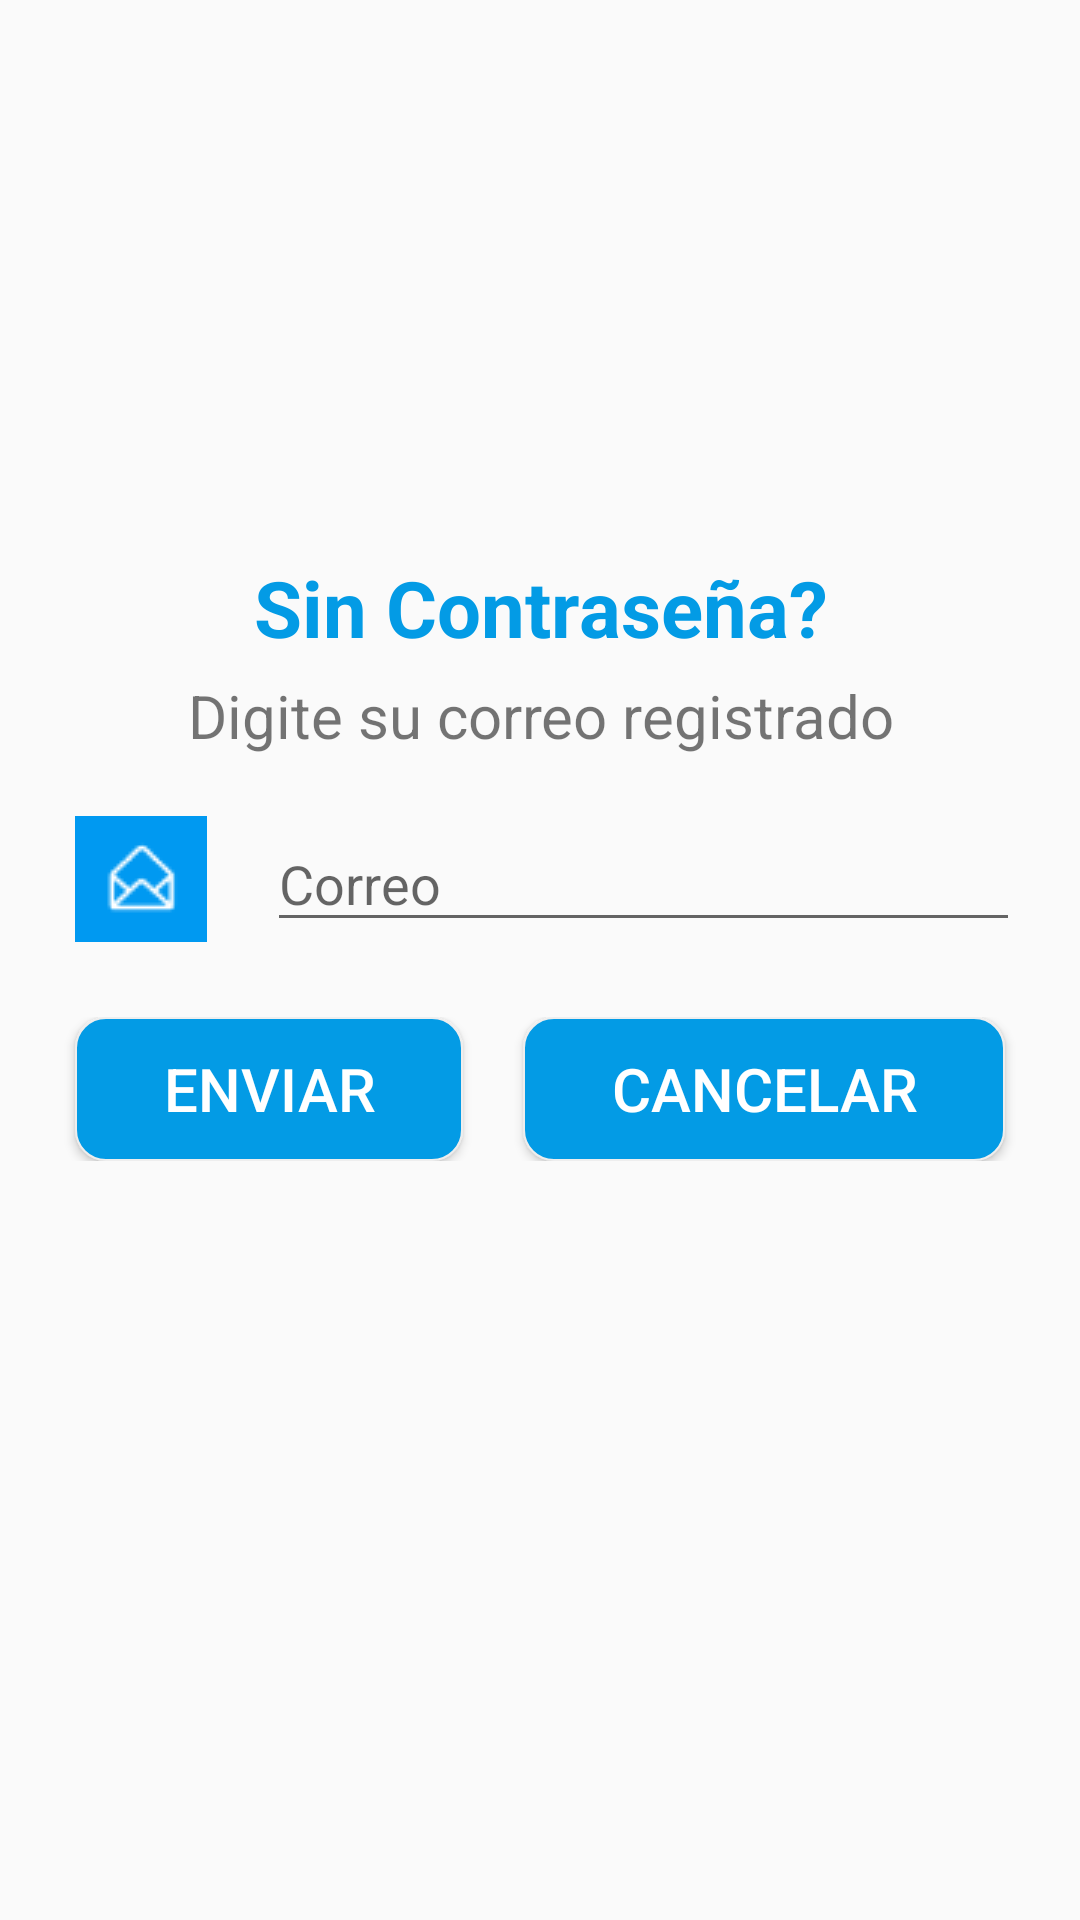

This screen was rendered from an Android layout file. Write that file and the resources it references.
<!-- AndroidManifest.xml: application theme AppTheme -->
<!-- res/layout/login_fail.xml -->
<?xml version="1.0" encoding="utf-8"?>
<RelativeLayout xmlns:android="http://schemas.android.com/apk/res/android"
    android:layout_width="match_parent"
    android:background="@drawable/backgroung"
    android:layout_height="match_parent">

    <ImageView
        android:layout_width="match_parent"
        android:layout_height="150dp"
        android:src="@drawable/login"
        android:layout_marginTop="30dp"
        android:id="@+id/imageView"
        android:layout_alignParentTop="true"
        android:layout_centerHorizontal="true" />
    <TextView
        android:layout_width="match_parent"
        android:id="@+id/txt1"
        android:text="Sin Contraseña?"
        android:textStyle="bold"
        android:textColor="@color/blue_light"
        android:textSize="26dp"
        android:layout_marginTop="5dp"
        android:gravity="center"
        android:layout_below="@+id/imageView"
        android:layout_height="wrap_content" />
    <TextView
        android:layout_width="match_parent"
        android:layout_marginTop="5dp"
        android:id="@+id/txt2"
        android:text="Digite su correo registrado"
        android:gravity="center"
        android:textSize="20dp"
        android:layout_below="@+id/txt1"
        android:layout_height="wrap_content"
        android:textIsSelectable="false" />

    <TableLayout
        android:layout_width="match_parent"
        android:layout_height="wrap_content"
        android:layout_below="@+id/txt2"
        android:layout_marginTop="20dp"
        android:gravity="center"
        android:stretchColumns="1"
        android:layout_alignParentLeft="true"
        android:layout_alignParentStart="true"
        android:id="@+id/tableLayout">

        <TableRow
            android:layout_width="fill_parent"
            android:layout_height="fill_parent">

            <ImageView
                android:layout_width="wrap_content"
                android:layout_height="match_parent"
                android:layout_marginLeft="25dp"
                android:src="@drawable/emailicon"
                android:id="@+id/imageView2" />

            <EditText
                android:layout_width="fill_parent"
                android:layout_height="match_parent"
                android:layout_marginLeft="20dp"
                android:hint="Correo"
                android:inputType="textPersonName"
                android:layout_marginRight="20dp"
                android:lines="1"
                android:text=""
                android:ems="10"
                android:id="@+id/txtemail" />
        </TableRow>
    </TableLayout>

    <LinearLayout
        android:layout_width="match_parent"
        android:orientation="horizontal"
        android:gravity="center"
        android:layout_marginTop="25dp"
        android:layout_below="@+id/tableLayout"
        android:layout_height="wrap_content">

        <Button
            android:layout_width="wrap_content"
            android:layout_height="wrap_content"
            android:text="Enviar"
            android:layout_weight="0.5"
            android:id="@+id/btnok"
            style="@style/button_style"
            android:layout_marginLeft="25dp"
            android:layout_marginRight="10dp"
            android:layout_below="@+id/tableLayout"
            android:layout_alignParentLeft="true"
            android:layout_alignParentStart="true" />

        <Button
            android:layout_width="wrap_content"
            android:layout_height="wrap_content"
            android:text="Cancelar"
            style="@style/button_style"
            android:layout_marginLeft="10dp"
            android:layout_marginRight="25dp"
            android:layout_weight="0.5"
            android:id="@+id/btncancel" />
    </LinearLayout>


</RelativeLayout>
<!-- resources referenced by this layout -->
<resources>
  <color name="blue_light">#039BE5</color>
  <!-- drawable emailicon: png bitmap (drawable, 949 bytes) -->
  <style name="button_style">
          <item name="android:textColor">@android:color/white</item>
          <item name="android:textSize">@dimen/button_text_size</item>
          <item name="android:paddingLeft">15dp</item>
          <item name="android:paddingRight">15dp</item>
          <item name="android:background">@drawable/background_button</item>
      </style>
  <style name="AppTheme" parent="Theme.AppCompat.Light.DarkActionBar">
          <item name="colorPrimary">@color/colorPrimary</item>
          <item name="colorPrimaryDark">@color/colorPrimaryDark</item>
          <item name="colorAccent">@color/colorAccent</item>
      </style>
  <dimen name="button_text_size">20dp</dimen>
  <!-- drawable background_button (drawable) -->
  <?xml version="1.0" encoding="utf-8"?>
  <shape xmlns:android="http://schemas.android.com/apk/res/android" >
  
      <solid android:color="@color/blue_light" />
  
      <corners android:radius="10dp" />
  
      <stroke
          android:width="0.5dp"
          android:color="#eeeeee" />
  
  </shape>
  <color name="colorPrimary">#3F51B5</color>
  <color name="colorPrimaryDark">#303F9F</color>
  <color name="colorAccent">#FF4081</color>
</resources>
